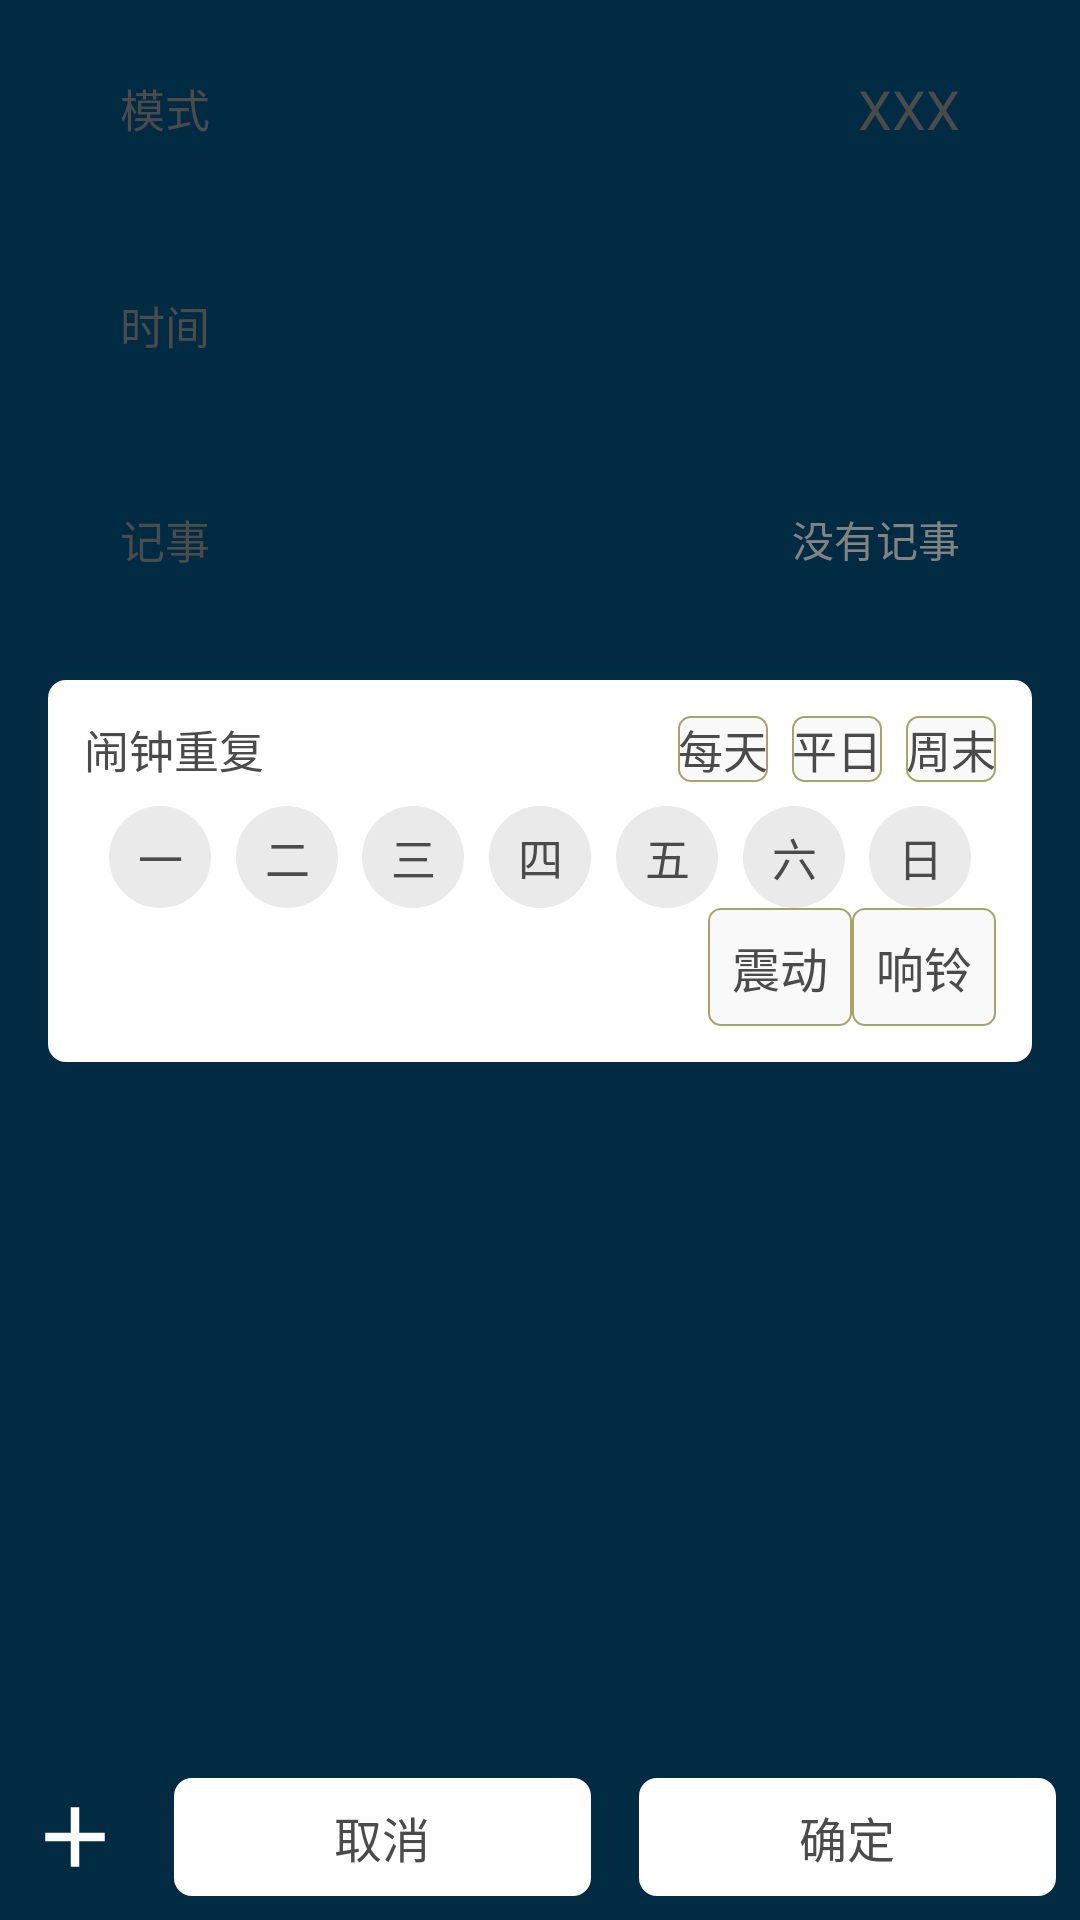

Write the Android layout XML for this screen, with the resource values it uses.
<!-- AndroidManifest.xml: application theme AppTheme -->
<!-- res/layout/activity_alarm_setting.xml -->
<?xml version="1.0" encoding="utf-8"?>
<RelativeLayout xmlns:android="http://schemas.android.com/apk/res/android"
    style="@style/MMStyle">

    <ScrollView xmlns:app="http://schemas.android.com/apk/res-auto"
        xmlns:tools="http://schemas.android.com/tools"
        android:layout_width="match_parent"
        android:layout_height="match_parent"
        android:background="@color/dark_bg">

        <LinearLayout
            style="@style/MWStyle"
            android:orientation="vertical">

            <RelativeLayout
                android:id="@+id/rl_mode"
                style="@style/light_button_layout_style">

                <TextView
                    style="@style/dark_grey_text_style"
                    android:layout_centerVertical="true"
                    android:layout_marginStart="@dimen/medium_1_space"
                    android:text="模式" />

                <TextView
                    style="@style/dark_grey_text_style"
                    android:layout_alignParentEnd="true"
                    android:layout_centerVertical="true"
                    android:layout_marginEnd="@dimen/medium_1_space"
                    android:text="XXX"
                    android:textSize="@dimen/normal_1_text_size" />
            </RelativeLayout>

            <RelativeLayout
                android:id="@+id/rl_time"
                style="@style/light_button_layout_style">

                <TextView
                    style="@style/dark_grey_text_style"
                    android:layout_centerVertical="true"
                    android:layout_marginStart="@dimen/medium_1_space"
                    android:text="时间" />

                <TextView
                    android:id="@+id/tv_time"
                    style="@style/dark_grey_text_style"
                    android:layout_alignParentEnd="true"
                    android:layout_centerVertical="true"
                    android:layout_marginEnd="@dimen/medium_1_space"
                    android:textSize="@dimen/normal_1_text_size"
                    tools:text="上午 8:00" />
            </RelativeLayout>

            <RelativeLayout
                android:id="@+id/rl_note"
                style="@style/light_button_layout_style">

                <TextView
                    android:id="@+id/tv_note"
                    style="@style/dark_grey_text_style"
                    android:layout_centerVertical="true"
                    android:layout_marginStart="@dimen/medium_1_space"
                    android:text="记事" />

                <TextView
                    android:id="@+id/tv_note_content"
                    style="@style/medium_grey_text_style"
                    android:layout_alignParentEnd="true"
                    android:layout_centerVertical="true"
                    android:gravity="end"
                    android:layout_marginEnd="@dimen/medium_1_space"
                    android:layout_marginStart="@dimen/medium_1_space"
                    android:layout_toEndOf="@+id/tv_note"
                    android:ellipsize="end"
                    android:lines="1"
                    android:text="@string/empty_note" />
            </RelativeLayout>

            <RelativeLayout
                style="@style/light_button_layout_style"
                android:background="@drawable/shape_round_white">

                <RelativeLayout
                    android:id="@+id/rl_quick_repeat"
                    style="@style/MWStyle">

                    <TextView
                        style="@style/dark_grey_text_style"
                        android:text="闹钟重复" />

                    <CheckBox
                        android:id="@+id/cb_everyday"
                        style="@style/dark_grey_text_style"
                        android:layout_centerVertical="true"
                        android:layout_marginEnd="@dimen/small_3_space"
                        android:layout_toStartOf="@+id/cb_weekday"
                        android:background="@drawable/shape_selector_mode"
                        android:button="@null"
                        android:text="每天" />

                    <CheckBox
                        android:id="@+id/cb_weekday"
                        style="@style/dark_grey_text_style"
                        android:layout_centerVertical="true"
                        android:layout_marginEnd="@dimen/small_3_space"
                        android:layout_toStartOf="@+id/cb_weekend"
                        android:background="@drawable/shape_selector_mode"
                        android:button="@null"
                        android:text="平日" />

                    <CheckBox
                        android:id="@+id/cb_weekend"
                        style="@style/dark_grey_text_style"
                        android:layout_alignParentEnd="true"
                        android:layout_centerVertical="true"
                        android:background="@drawable/shape_selector_mode"
                        android:button="@null"
                        android:text="周末" />

                </RelativeLayout>

                <android.support.constraint.ConstraintLayout
                    android:id="@+id/cl_repeat_days"
                    style="@style/MWStyle"
                    android:layout_below="@+id/rl_quick_repeat"
                    android:layout_marginTop="@dimen/small_3_space">

                    <CheckBox
                        android:id="@+id/cb_weekday_1"
                        style="@style/repeat_days_style"
                        android:text="一"
                        app:layout_constraintLeft_toLeftOf="parent"
                        app:layout_constraintRight_toLeftOf="@+id/cb_weekday_2" />

                    <CheckBox
                        android:id="@+id/cb_weekday_2"
                        style="@style/repeat_days_style"
                        android:text="二"
                        app:layout_constraintLeft_toRightOf="@+id/cb_weekday_1"
                        app:layout_constraintRight_toLeftOf="@+id/cb_weekday_3" />

                    <CheckBox
                        android:id="@+id/cb_weekday_3"
                        style="@style/repeat_days_style"
                        android:text="三"
                        app:layout_constraintLeft_toRightOf="@+id/cb_weekday_2"
                        app:layout_constraintRight_toLeftOf="@+id/cb_weekday_4" />

                    <CheckBox
                        android:id="@+id/cb_weekday_4"
                        style="@style/repeat_days_style"
                        android:text="四"
                        app:layout_constraintLeft_toRightOf="@+id/cb_weekday_3"
                        app:layout_constraintRight_toLeftOf="@+id/cb_weekday_5" />

                    <CheckBox
                        android:id="@+id/cb_weekday_5"
                        style="@style/repeat_days_style"
                        android:text="五"
                        app:layout_constraintLeft_toRightOf="@+id/cb_weekday_4"
                        app:layout_constraintRight_toLeftOf="@+id/cb_weekday_6" />

                    <CheckBox
                        android:id="@+id/cb_weekday_6"
                        style="@style/repeat_days_style"
                        android:text="六"
                        app:layout_constraintLeft_toRightOf="@+id/cb_weekday_5"
                        app:layout_constraintRight_toLeftOf="@+id/cb_weekday_7" />

                    <CheckBox
                        android:id="@+id/cb_weekday_7"
                        style="@style/repeat_days_style"
                        android:text="日"
                        app:layout_constraintLeft_toRightOf="@+id/cb_weekday_6"
                        app:layout_constraintRight_toRightOf="parent" />
                </android.support.constraint.ConstraintLayout>

                <RelativeLayout
                    android:id="@+id/rl_notify_mode"
                    android:layout_width="wrap_content"
                    android:layout_height="wrap_content"
                    android:layout_below="@+id/cl_repeat_days">

                    <CheckBox
                        android:id="@+id/cb_vibrate"
                        style="@style/dark_grey_text_style"
                        android:layout_toStartOf="@+id/cb_sound"
                        android:background="@drawable/shape_selector_mode"
                        android:button="@null"
                        android:padding="@dimen/small_3_space"
                        android:text="震动"
                        android:textSize="@dimen/small_5_text_size" />

                    <CheckBox
                        android:id="@+id/cb_sound"
                        style="@style/dark_grey_text_style"
                        android:layout_alignParentEnd="true"
                        android:background="@drawable/shape_selector_mode"
                        android:button="@null"
                        android:padding="@dimen/small_3_space"
                        android:text="响铃"
                        android:textSize="@dimen/small_5_text_size" />
                </RelativeLayout>

            </RelativeLayout>
        </LinearLayout>

    </ScrollView>

    <LinearLayout
        style="@style/MWStyle"
        android:layout_alignParentBottom="true"
        android:gravity="center_vertical"
        android:orientation="horizontal">

        <ImageView
            android:id="@+id/iv_delete"
            android:layout_width="@dimen/normal_0_icon_size"
            android:layout_height="@dimen/normal_0_icon_size"
            android:layout_margin="@dimen/small_3_space"
            android:src="@drawable/ic_add_black_24dp" />

        <TextView
            android:id="@+id/tv_cancel"
            style="@style/dark_grey_text_style"
            android:layout_margin="@dimen/small_3_space"
            android:layout_weight="1"
            android:background="@drawable/shape_round_white"
            android:gravity="center"
            android:padding="@dimen/small_3_space"
            android:text="取消"
            android:textSize="@dimen/small_5_text_size" />

        <TextView
            android:id="@+id/tv_confirm"
            style="@style/dark_grey_text_style"
            android:layout_margin="@dimen/small_3_space"
            android:layout_weight="1"
            android:background="@drawable/shape_round_white"
            android:gravity="center"
            android:padding="@dimen/small_3_space"
            android:text="确定"
            android:textSize="@dimen/small_5_text_size" />
    </LinearLayout>
</RelativeLayout>
<!-- resources referenced by this layout -->
<resources>
  <color name="dark_bg">#002b43</color>
  <dimen name="medium_1_space">@dimen/dp12</dimen>
  <dimen name="normal_0_icon_size">@dimen/dp34</dimen>
  <dimen name="normal_1_text_size">@dimen/sp18</dimen>
  <dimen name="small_3_space">@dimen/dp8</dimen>
  <dimen name="small_5_text_size">@dimen/sp16</dimen>
  <!-- drawable ic_add_black_24dp (drawable) -->
  <vector xmlns:android="http://schemas.android.com/apk/res/android"
          android:width="24dp"
          android:height="24dp"
          android:viewportWidth="24.0"
          android:viewportHeight="24.0">
      <path
          android:fillColor="@color/pure_white"
          android:pathData="M19,13h-6v6h-2v-6H5v-2h6V5h2v6h6v2z"/>
  </vector>
  <!-- drawable shape_round_white (drawable) -->
  <?xml version="1.0" encoding="utf-8"?>
  <shape xmlns:android="http://schemas.android.com/apk/res/android">
      <solid android:color="@color/pure_white" />
      <corners
          android:radius="@dimen/round_corner_radius_l"/>
  </shape>
  <string name="empty_note">没有记事</string>
  <style name="MMStyle">
          <item name="android:layout_width">match_parent</item>
          <item name="android:layout_height">match_parent</item>
      </style>
  <style name="MWStyle">
          <item name="android:layout_width">match_parent</item>
          <item name="android:layout_height">wrap_content</item>
      </style>
  <style name="dark_grey_text_style" parent="WWStyle">
          <item name="android:textColor">@color/dark_grey_text_color</item>
          <item name="android:textSize">@dimen/small_4_text_size</item>
      </style>
  <style name="medium_grey_text_style" parent="WWStyle">
          <item name="android:textColor">@color/medium_grey_text_color</item>
          <item name="android:textSize">@dimen/small_3_text_size</item>
      </style>
  <style name="repeat_days_style" parent="dark_grey_text_style">
          <item name="android:background">@drawable/shape_selector_week</item>
          <item name="android:button">@null</item>
          <item name="android:gravity">center</item>
          <item name="android:layout_weight">1</item>
      </style>
  <style name="AppTheme" parent="Theme.AppCompat.Light.NoActionBar">
          <item name="android:configChanges">orientation|keyboardHidden|screenSize</item>
          <item name="android:screenOrientation">portrait</item>
      </style>
  <dimen name="dp12">8.0dp</dimen>
  <dimen name="dp34">22.66dp</dimen>
  <dimen name="sp18">12.0sp</dimen>
  <dimen name="dp8">5.33dp</dimen>
  <dimen name="sp16">10.66sp</dimen>
  <color name="pure_white">#ffffff</color>
  <dimen name="round_corner_radius_l">@dimen/dp6</dimen>
  <dimen name="small_1_space">@dimen/dp4</dimen>
  <color name="main_yellow">#eac00d</color>
  <color name="dark_yellow">#a7a36a</color>
  <dimen name="filter_box_stroke">@dimen/dp0.5</dimen>
  <color name="light_grey_background_color">#f9f9f9</color>
  <style name="WWStyle">
          <item name="android:layout_width">wrap_content</item>
          <item name="android:layout_height">wrap_content</item>
      </style>
  <color name="dark_grey_text_color">#4b4b4b</color>
  <dimen name="small_4_text_size">@dimen/sp15</dimen>
  <dimen name="medium_3_space">@dimen/dp16</dimen>
  <color name="medium_grey_text_color">#ff828282</color>
  <dimen name="small_3_text_size">@dimen/sp14</dimen>
  <dimen name="dp6">4.0dp</dimen>
  <dimen name="dp4">2.66dp</dimen>
  <dimen name="dp0.5">0.33dp</dimen>
  <dimen name="sp15">10.0sp</dimen>
  <dimen name="dp16">10.66dp</dimen>
  <dimen name="sp14">9.33sp</dimen>
  <color name="light_grey_color">#eaeaea</color>
</resources>
